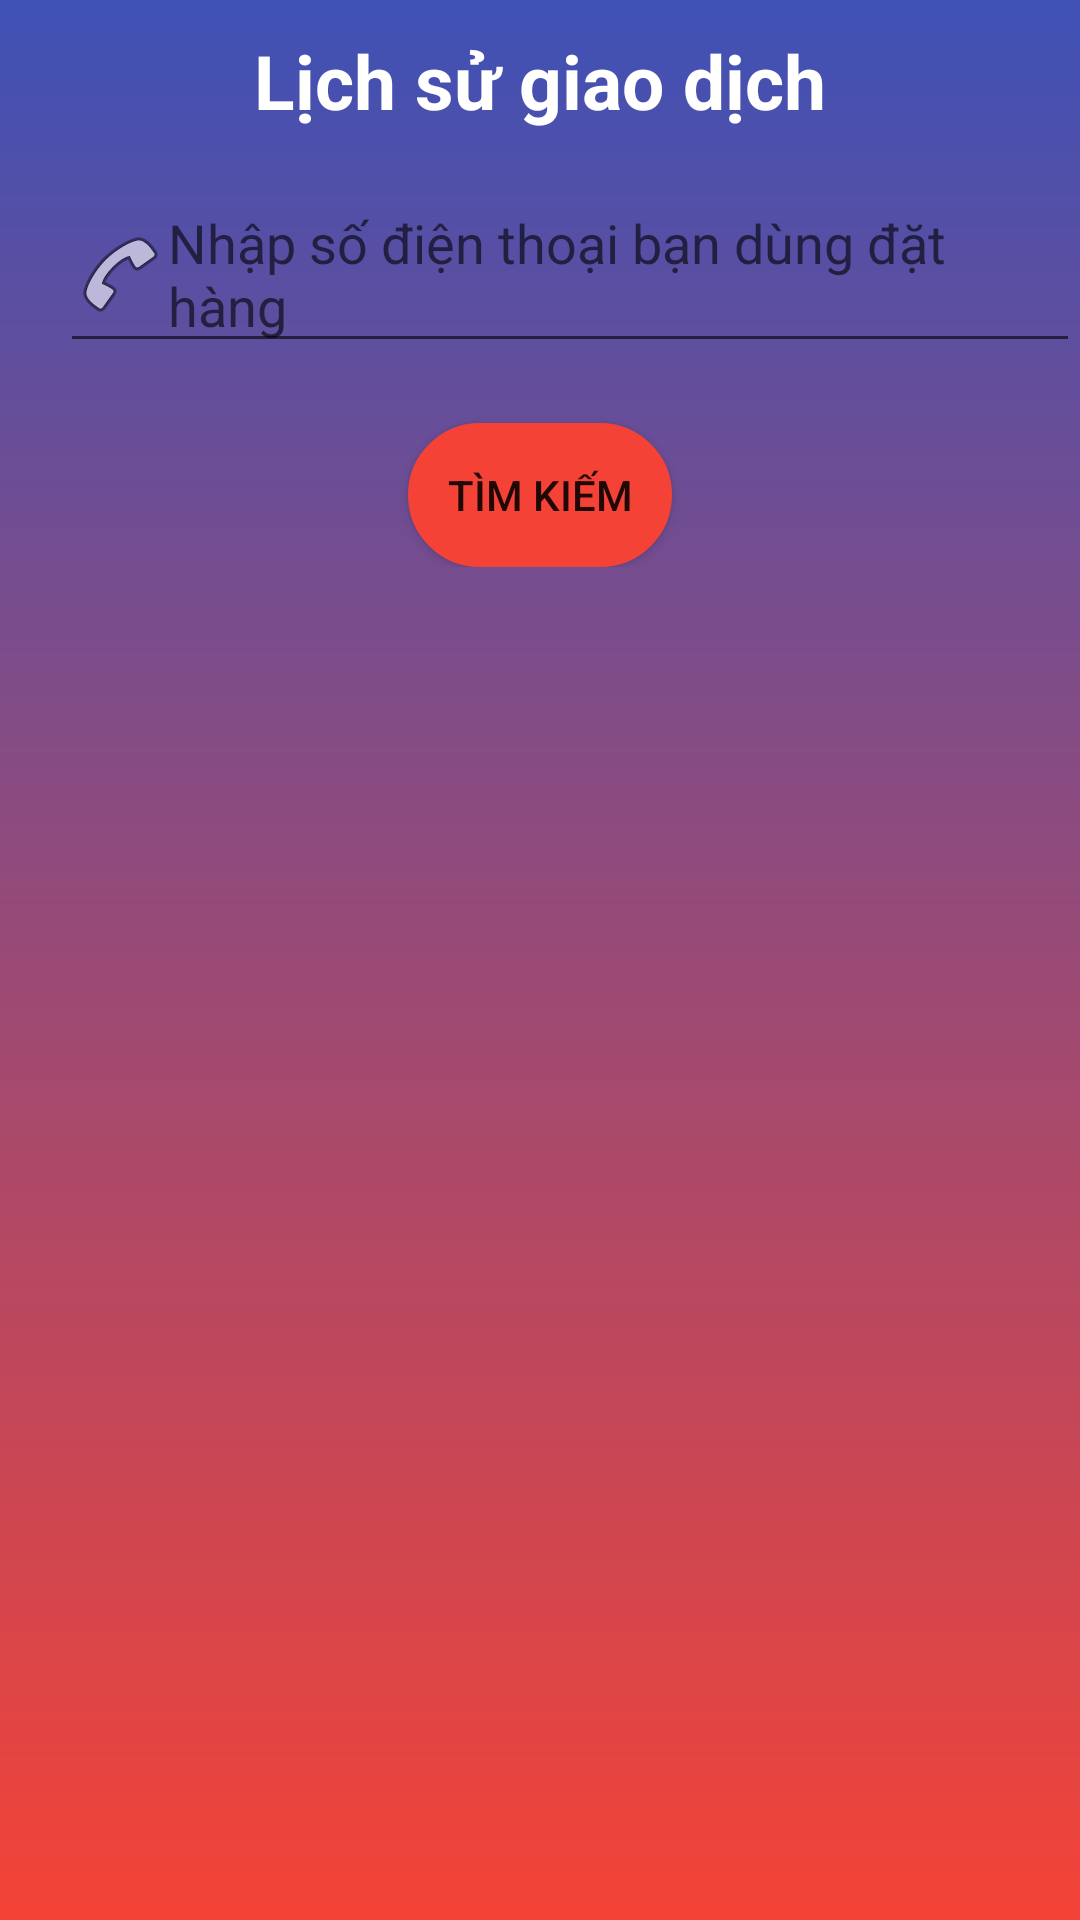

Produce the Android XML layout that renders to this screen, including the resource entries it uses.
<!-- AndroidManifest.xml: application theme Theme.DemoSeminar -->
<!-- res/layout/fragment_history.xml -->
<?xml version="1.0" encoding="utf-8"?>
<FrameLayout xmlns:android="http://schemas.android.com/apk/res/android"
    xmlns:app="http://schemas.android.com/apk/res-auto"
    xmlns:tools="http://schemas.android.com/tools"
    android:layout_width="match_parent"
    android:layout_height="match_parent"
    tools:context=".History.HistoryFragment"
    android:background="@drawable/custom_mh_color">
    <ScrollView
        android:layout_width="match_parent"
        android:layout_height="match_parent">
        <RelativeLayout
            android:id="@+id/mngiaodich"
            android:layout_width="match_parent"
            android:layout_height="match_parent">
            <TextView
                android:id="@+id/lichsu1"
                android:layout_width="match_parent"
                android:layout_height="wrap_content"
                android:text="Lịch sử giao dịch"
                android:textColor="@color/white"
                android:textSize="25dp"
                android:gravity="center"
                android:textStyle="bold"
                android:layout_marginTop="10dp"></TextView>
            <EditText
                android:id="@+id/editgiaodich"
                android:layout_width="match_parent"
                android:layout_height="wrap_content"
                android:hint="Nhập số điện thoại bạn dùng đặt hàng"
                android:layout_below="@+id/lichsu1"
                android:layout_marginTop="15dp"
                android:layout_marginLeft="20dp"
                android:textColor="@color/white"
                android:drawableLeft="@android:drawable/ic_menu_call"></EditText>

            <Button
                android:id="@+id/btnlichsugiaodich"
                android:layout_width="wrap_content"
                android:layout_height="wrap_content"
                android:layout_below="@+id/editgiaodich"
                android:layout_centerInParent="true"
                android:layout_marginTop="20dp"
                android:background="@drawable/custombutton"
                android:text="Tìm kiếm"
                app:backgroundTint="#F44336"></Button>
            <androidx.recyclerview.widget.RecyclerView
                android:id="@+id/rc_history"
                android:layout_width="match_parent"
                android:layout_height="match_parent"
                android:layout_below="@id/btnlichsugiaodich"
                android:layout_marginLeft="10dp"></androidx.recyclerview.widget.RecyclerView>
        </RelativeLayout>
    </ScrollView>
</FrameLayout>
<!-- resources referenced by this layout -->
<resources>
  <color name="white">#FFFFFFFF</color>
  <!-- drawable custom_mh_color (drawable) -->
  <?xml version="1.0" encoding="utf-8"?>
  <shape xmlns:android="http://schemas.android.com/apk/res/android"
      android:shape="rectangle">
  <gradient
      android:angle="90"
      android:type="linear"
      android:startColor="#F44336"
      android:endColor="#3F51B5"></gradient>
  </shape>
  <!-- drawable custombutton (drawable) -->
  <?xml version="1.0" encoding="UTF-8"?>
  <shape xmlns:android="http://schemas.android.com/apk/res/android">
      <corners android:radius="100dp" />
      <stroke android:color="#000000" android:width="1dp" />
      <solid android:color="#FFFFFF" />
  </shape>
  <style name="Theme.DemoSeminar" parent="Theme.MaterialComponents.DayNight.DarkActionBar">
          
          <item name="colorPrimary">@color/purple_500</item>
          <item name="colorPrimaryVariant">@color/purple_700</item>
          <item name="colorOnPrimary">@color/white</item>
          
          <item name="colorSecondary">@color/teal_200</item>
          <item name="colorSecondaryVariant">@color/teal_700</item>
          <item name="colorOnSecondary">@color/black</item>
          
          <item name="android:statusBarColor" tools:targetApi="l">?attr/colorPrimaryVariant</item>
          
      </style>
  <color name="purple_500">#FF6200EE</color>
  <color name="purple_700">#FF3700B3</color>
  <color name="teal_200">#FF03DAC5</color>
  <color name="teal_700">#FF018786</color>
  <color name="black">#FF000000</color>
</resources>
